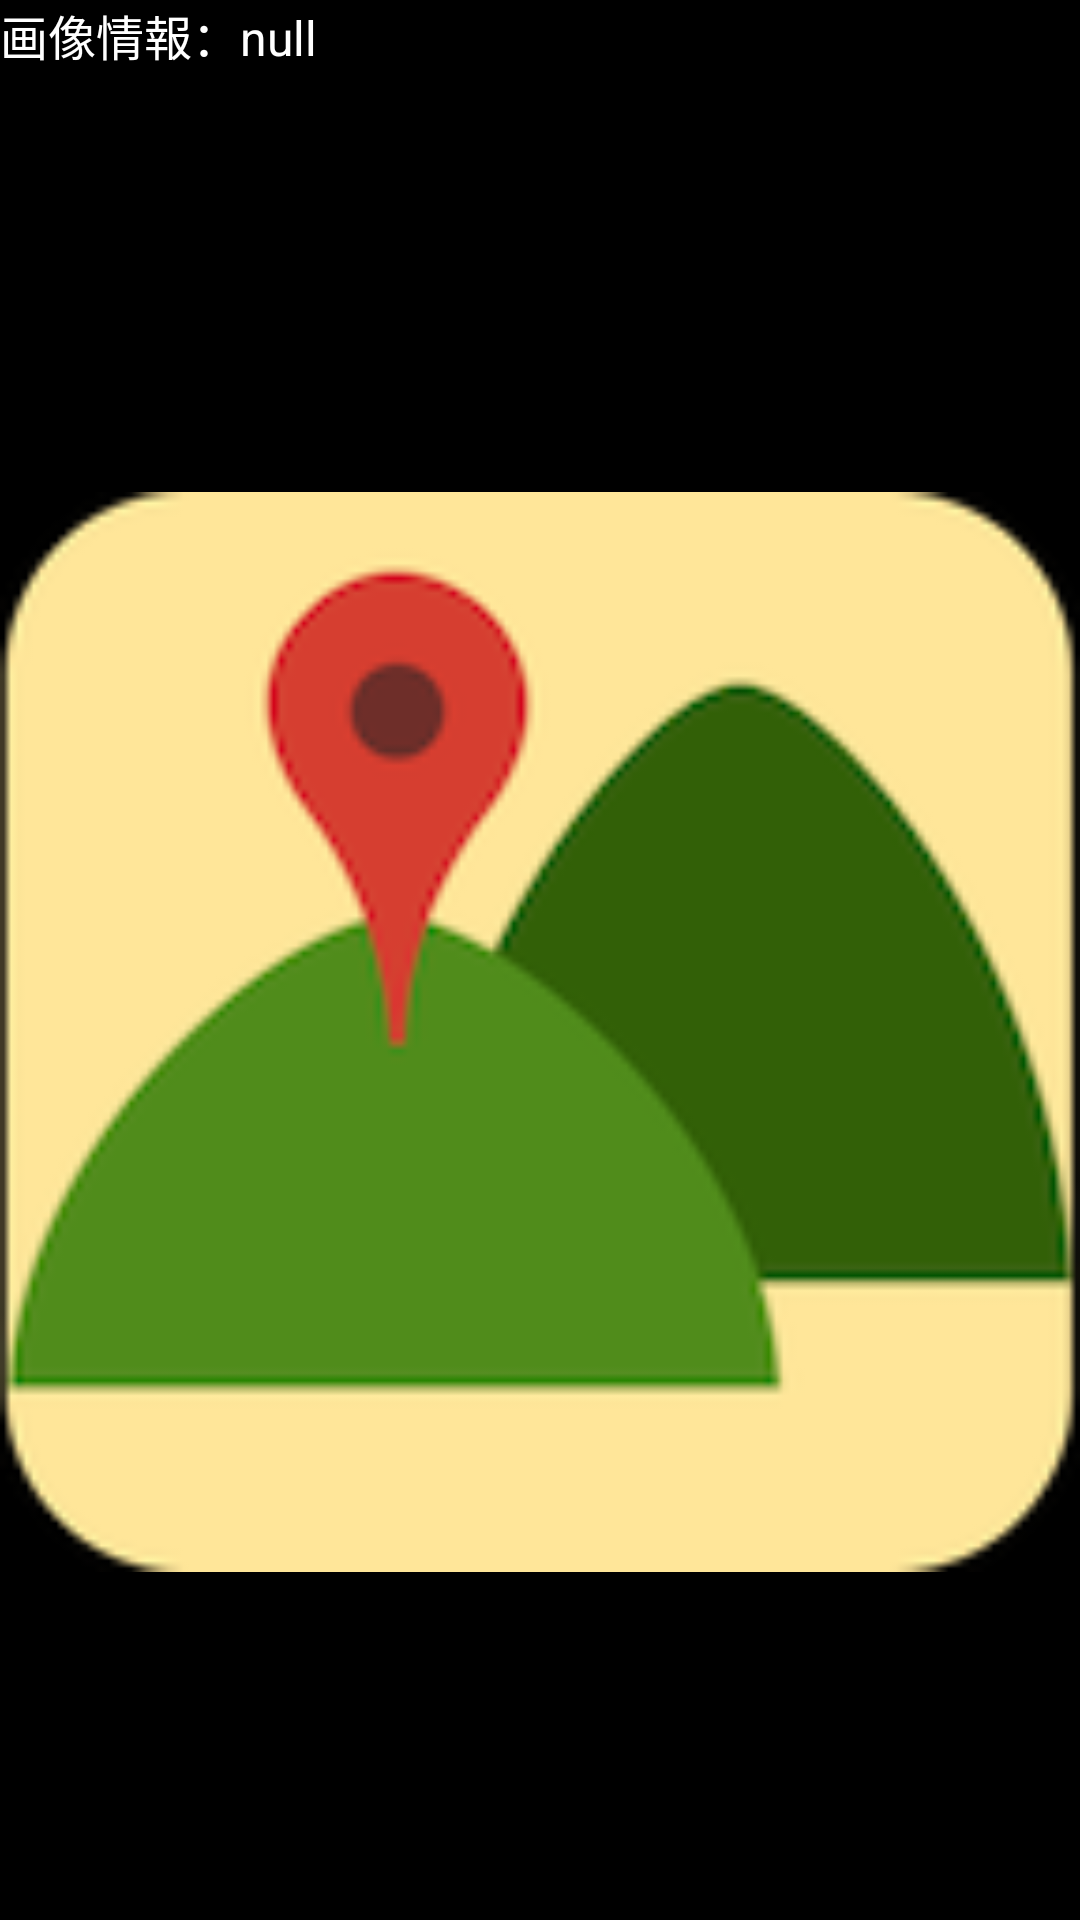

Android layout source for this screen:
<!-- AndroidManifest.xml: application theme AppTheme -->
<!-- res/layout/activity_info_window_result.xml -->
<?xml version="1.0" encoding="utf-8"?>
<android.support.constraint.ConstraintLayout xmlns:android="http://schemas.android.com/apk/res/android"
    xmlns:app="http://schemas.android.com/apk/res-auto"
    xmlns:tools="http://schemas.android.com/tools"
    android:layout_width="match_parent"
    android:layout_height="match_parent"
    android:background="#000000"
    tools:context="com.example.kobayashi_satoru.mountainmap.InfoWindowResultActivity">

    <ImageView
        android:id="@+id/imageView2"
        android:layout_width="0dp"
        android:layout_height="0dp"
        android:layout_marginTop="48dp"
        android:contentDescription="@mipmap/ic_launcher"
        android:src="@mipmap/ic_launcher"
        app:layout_constraintBottom_toBottomOf="parent"
        app:layout_constraintEnd_toEndOf="parent"
        app:layout_constraintStart_toStartOf="parent"
        app:layout_constraintTop_toTopOf="parent" />

    <TextView
        android:id="@+id/textView2"
        android:layout_width="0dp"
        android:layout_height="0dp"
        android:text="画像情報：null"
        android:textColor="#ffffff"
        android:textSize="16sp"
        app:layout_constraintBottom_toTopOf="@+id/imageView2"
        app:layout_constraintEnd_toEndOf="parent"
        app:layout_constraintStart_toStartOf="parent"
        app:layout_constraintTop_toTopOf="parent" />
</android.support.constraint.ConstraintLayout>
<!-- resources referenced by this layout -->
<resources>
  <!-- mipmap ic_launcher: png bitmap (mipmap-hdpi, 6857 bytes) -->
  <style name="AppTheme" parent="Theme.AppCompat.Light.DarkActionBar">
          
          <item name="colorPrimary">@color/colorPrimary</item>
          <item name="colorPrimaryDark">@color/colorPrimaryDark</item>
          <item name="colorAccent">@color/colorAccent</item>
      </style>
  <!-- not gathered from this repository: default colours our renderer supplied (Android Studio template values) -->
  <color name="colorPrimary">#FF6200EE</color>
  <color name="colorPrimaryDark">#FF3700B3</color>
  <color name="colorAccent">#FF03DAC5</color>
</resources>
